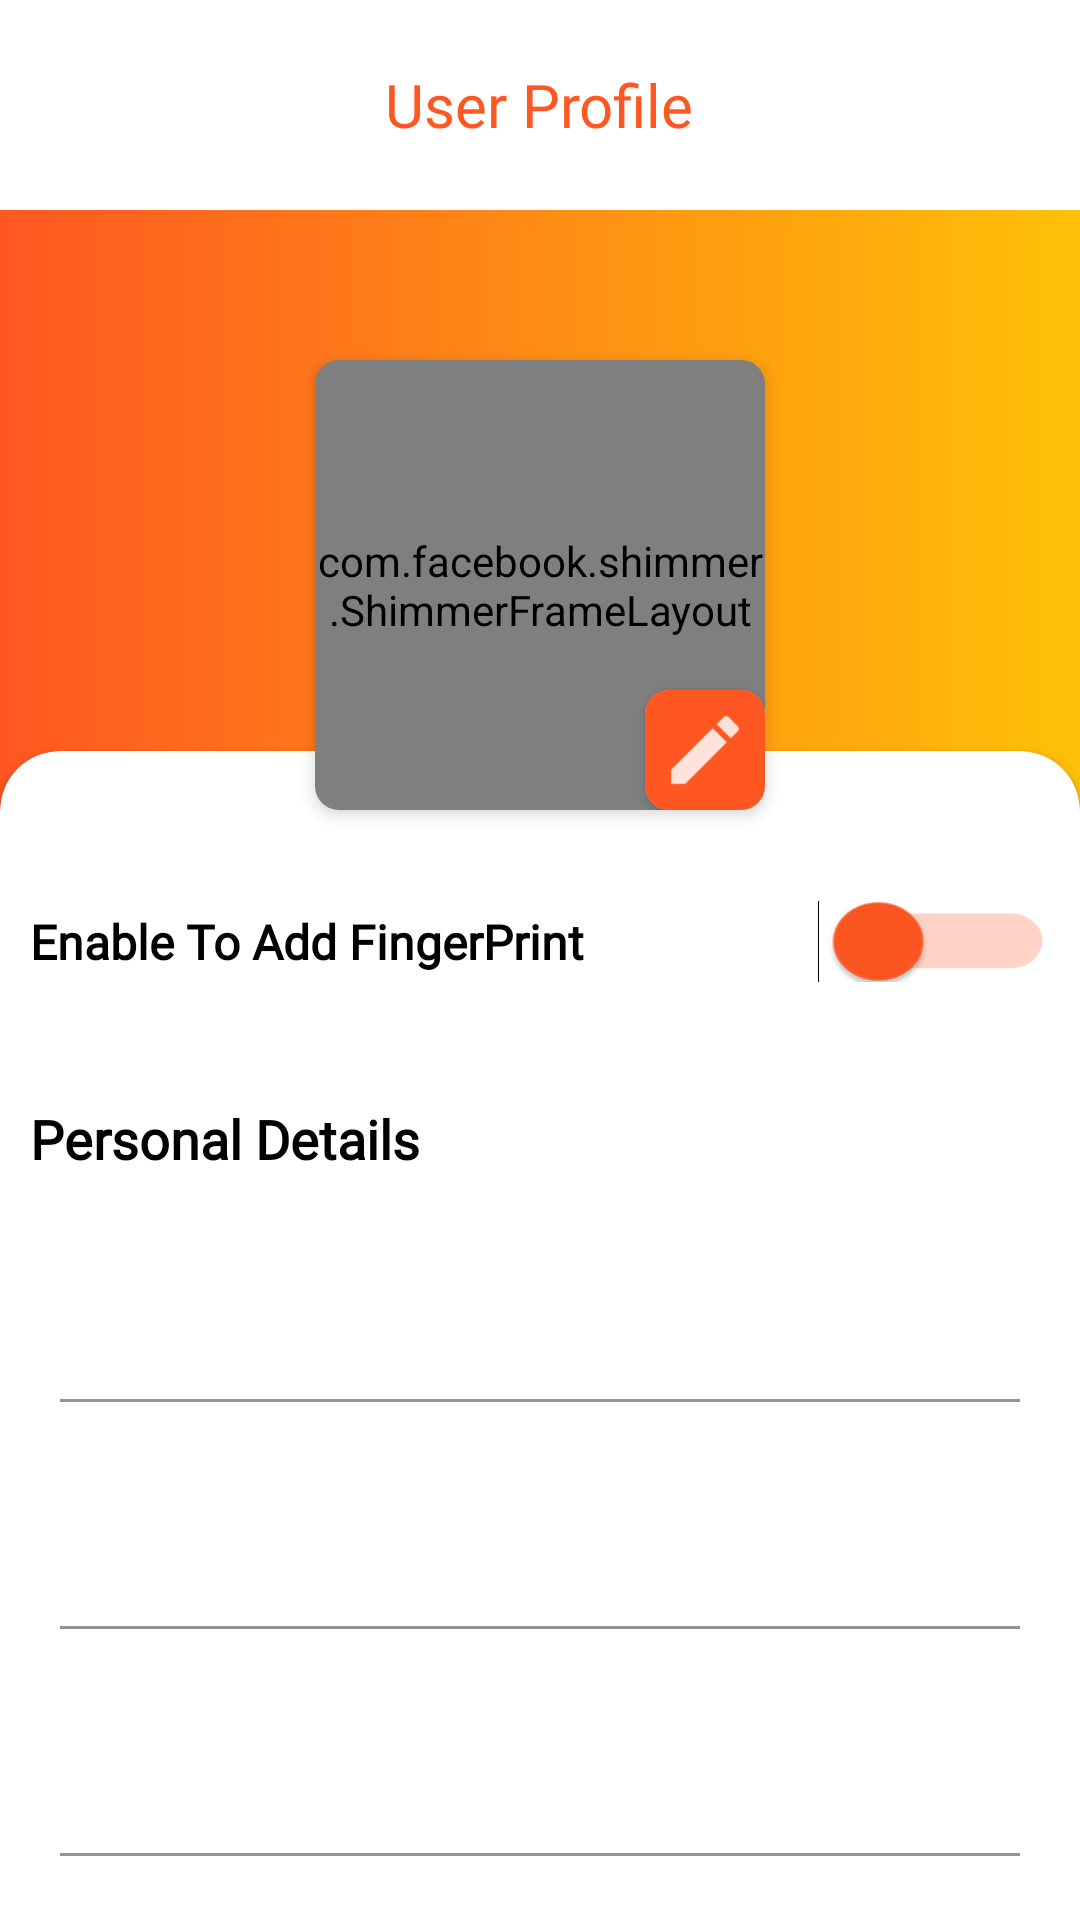

Reconstruct the res/layout file that produces this screen, plus the resources it refers to.
<!-- AndroidManifest.xml: application theme Theme.Major_project -->
<!-- res/layout/fragment_profile_edit.xml -->
<?xml version="1.0" encoding="utf-8"?>
<FrameLayout xmlns:android="http://schemas.android.com/apk/res/android"
    xmlns:tools="http://schemas.android.com/tools"
    android:layout_width="match_parent"
    android:layout_height="match_parent"
    xmlns:app="http://schemas.android.com/apk/res-auto"
    tools:context=".EditProfile"
    android:clickable="true"
    >
    <RelativeLayout
        android:layout_width="match_parent"
        android:layout_height="wrap_content"
        android:padding="20dp"
        android:background="@color/white"
        >
        <ImageView
            android:id="@+id/navIcon"
            android:layout_width="30dp"
            android:layout_height="30dp"
            android:src="@drawable/baseline_arrow_back_24"
            android:layout_centerVertical="true"
            />

        <TextView
            android:layout_width="wrap_content"
            android:layout_height="wrap_content"
            android:layout_centerInParent="true"
            android:layout_gravity="center"
            android:fontFamily="@font/brandon_blk"
            android:text="User Profile"
            android:textColor="@color/orange"
            android:textSize="20sp"
            android:transitionName="AppName" />
    </RelativeLayout>
    <View
        android:layout_width="match_parent"
        android:layout_height="250dp"
        android:background="@drawable/horizontalgradient"
        android:layout_marginTop="70dp"
        />
    <ScrollView
        android:layout_width="match_parent"
        android:layout_height="match_parent"
        android:scrollbars="none"
        android:layout_marginTop="70dp"
        >
        <LinearLayout
            android:layout_width="match_parent"
            android:layout_height="match_parent"
            android:orientation="vertical"
            >
            <androidx.cardview.widget.CardView
                android:layout_width="150dp"
                android:layout_height="150dp"
                app:cardBackgroundColor="@color/transparent"
                app:cardElevation="3dp"
                app:cardCornerRadius="8dp"
                android:layout_gravity="center_horizontal"
                android:layout_marginTop="50dp"
                >
                <com.facebook.shimmer.ShimmerFrameLayout
                    android:layout_width="match_parent"
                    android:layout_height="match_parent"
                    android:id="@+id/Shimmerloader"
                    >
                    <ImageView
                        android:layout_width="match_parent"
                        android:layout_height="match_parent"
                        android:background="@color/grey2"
                        />
                </com.facebook.shimmer.ShimmerFrameLayout>
                <ImageView
                    android:id="@+id/profilepic"
                    android:layout_width="match_parent"
                    android:layout_height="match_parent"
                    tools:src="@tools:sample/avatars"
                    />
                <androidx.cardview.widget.CardView
                    android:id="@+id/picEdit"
                    app:cardCornerRadius="8dp"
                    android:layout_width="40dp"
                    android:layout_height="40dp"
                    android:layout_gravity="right|bottom"
                    >
                    <ImageView
                        android:layout_width="match_parent"
                        android:layout_height="match_parent"
                        android:background="@color/orange"
                        android:padding="5dp"
                        android:src="@drawable/baseline_edit_white_24"
                        />
                </androidx.cardview.widget.CardView>
            </androidx.cardview.widget.CardView>

            <androidx.cardview.widget.CardView
                android:layout_width="match_parent"
                android:layout_height="match_parent"
                app:cardCornerRadius="20dp"
                android:layout_marginTop="-20dp"
                >
                <LinearLayout
                    android:layout_width="match_parent"
                    android:layout_height="match_parent"
                    android:orientation="vertical"
                    >

                    <RelativeLayout
                        android:layout_width="match_parent"
                        android:layout_height="wrap_content"
                        android:orientation="horizontal"
                        android:padding="10dp"
                        android:layout_marginTop="40dp"
                        >
                        <TextView
                            android:layout_width="wrap_content"
                            android:layout_height="wrap_content"
                            android:text="Enable To Add FingerPrint "
                            android:textColor="@color/black"
                            android:textSize="16dp"
                            android:textStyle="bold"
                            android:fontFamily="@font/ptserif_bold"
                            android:layout_centerVertical="true"
                            />
                        <Switch
                            android:id="@+id/biometricSwitch"
                            android:layout_width="wrap_content"
                            android:layout_height="wrap_content"
                            android:layout_marginRight="10dp"
                            android:trackTint="@color/orange"
                            android:thumbTint="@color/orange"
                            android:layout_centerVertical="true"
                            android:scaleX="1.5"
                            android:scaleY="1.3"
                            android:layout_alignParentRight="true"

                            />
                    </RelativeLayout>
                    <LinearLayout
                        android:id="@+id/linearLayout3"
                        android:layout_width="match_parent"
                        android:layout_height="wrap_content"
                        android:orientation="vertical"
                        android:padding="10dp"
                        android:layout_marginTop="20dp"
                        >

                        <TextView
                            android:layout_width="wrap_content"
                            android:layout_height="wrap_content"
                            android:layout_marginBottom="10dp"
                            android:text="Personal Details"
                            android:textColor="@color/black"
                            android:textSize="18sp"
                            android:textStyle="bold"
                            android:fontFamily="@font/ptserif_bold"
                            />
                        <com.google.android.material.textfield.TextInputLayout
                            android:layout_width="match_parent"
                            android:layout_height="wrap_content"
                            android:layout_margin="10dp"
                            style="@style/Theme.Material3.Light"
                            >

                            <com.google.android.material.textfield.TextInputEditText
                                android:id="@+id/name"
                                android:layout_width="match_parent"
                                android:layout_height="match_parent"
                                android:background="@color/white"
                                android:inputType="text"
                                android:maxLines="1"
                                />
                            />
                        </com.google.android.material.textfield.TextInputLayout>
                        <com.google.android.material.textfield.TextInputLayout
                            android:layout_width="match_parent"
                            android:layout_height="wrap_content"
                            android:layout_margin="10dp"
                            style="@style/Theme.Material3.Light"
                            >

                            <com.google.android.material.textfield.TextInputEditText
                                android:id="@+id/phone"
                                android:layout_width="match_parent"
                                android:layout_height="match_parent"
                                android:background="@color/white"
                                android:inputType="number"
                                android:maxLines="1"
                                android:maxLength="10"
                                />
                            />
                        </com.google.android.material.textfield.TextInputLayout>
                        <com.google.android.material.textfield.TextInputLayout
                            android:layout_width="match_parent"
                            android:layout_height="wrap_content"
                            android:layout_margin="10dp"
                            style="@style/Theme.Material3.Light"
                            >

                            <com.google.android.material.textfield.TextInputEditText
                                android:id="@+id/address"
                                android:layout_width="match_parent"
                                android:layout_height="match_parent"
                                android:background="@color/white"
                                android:inputType="text"
                                android:maxLines="1"
                                />
                            />
                        </com.google.android.material.textfield.TextInputLayout>
                        <Button
                            android:id="@+id/saveBtn"
                            android:layout_width="200dp"
                            android:layout_height="wrap_content"
                            android:layout_margin="20dp"
                            android:gravity="center"
                            android:layout_gravity="center"
                            android:text="Save"
                            android:fontFamily="@font/syne_bold"
                            android:background="@drawable/addbutton_bk"
                            />


                    </LinearLayout>


                </LinearLayout>
            </androidx.cardview.widget.CardView>

        </LinearLayout>

    </ScrollView>

</FrameLayout>
<!-- resources referenced by this layout -->
<resources>
  <color name="black">#FF000000</color>
  <color name="grey2">#dfe6e9</color>
  <color name="orange">#ff5722</color>
  <color name="transparent">#00FFFFFF</color>
  <color name="white">#FFFFFFFF</color>
  <!-- drawable addbutton_bk (drawable) -->
  <?xml version="1.0" encoding="utf-8"?>
  <shape xmlns:android="http://schemas.android.com/apk/res/android">
  
      <corners android:radius="5dp"/>
      <solid android:color="@color/red"/>
  </shape>
  <!-- drawable baseline_edit_white_24 (drawable) -->
  <vector android:alpha="0.83" android:height="32dp"
      android:tint="#FFFFFF" android:viewportHeight="24"
      android:viewportWidth="24" android:width="32dp" xmlns:android="http://schemas.android.com/apk/res/android">
      <path android:fillColor="@android:color/white" android:pathData="M3,17.25V21h3.75L17.81,9.94l-3.75,-3.75L3,17.25zM20.71,7.04c0.39,-0.39 0.39,-1.02 0,-1.41l-2.34,-2.34c-0.39,-0.39 -1.02,-0.39 -1.41,0l-1.83,1.83 3.75,3.75 1.83,-1.83z"/>
  </vector>
  <!-- drawable horizontalgradient (drawable) -->
  <?xml version="1.0" encoding="utf-8"?>
  <shape xmlns:android="http://schemas.android.com/apk/res/android">
  
      <gradient
  
          android:endColor="#FFC107"
          android:startColor="#FF5722"
          android:type="linear"/>
  
  </shape>
  <style name="Theme.Major_project" parent="Base.Theme.Major_project">
      </style>
  <color name="red">#EA2027</color>
  <style name="Base.Theme.Major_project" parent="Theme.MaterialComponents.Light.NoActionBar">
          
          <item name="colorPrimary">@color/orange</item>
          <item name="colorPrimaryVariant">@color/green_dark</item>
          <item name="colorOnPrimary">@color/white</item>
          
          <item name="colorSecondary">@color/blue</item>
          <item name="colorSecondaryVariant">@color/blue_dark</item>
          <item name="colorOnSecondary">@color/black</item>
          
          <item name="android:statusBarColor" tools:targetApi="l">@color/orange</item>
          
      </style>
  <color name="green_dark">#003300</color>
  <color name="blue">#0288D1</color>
  <color name="blue_dark">#005B9F</color>
</resources>
